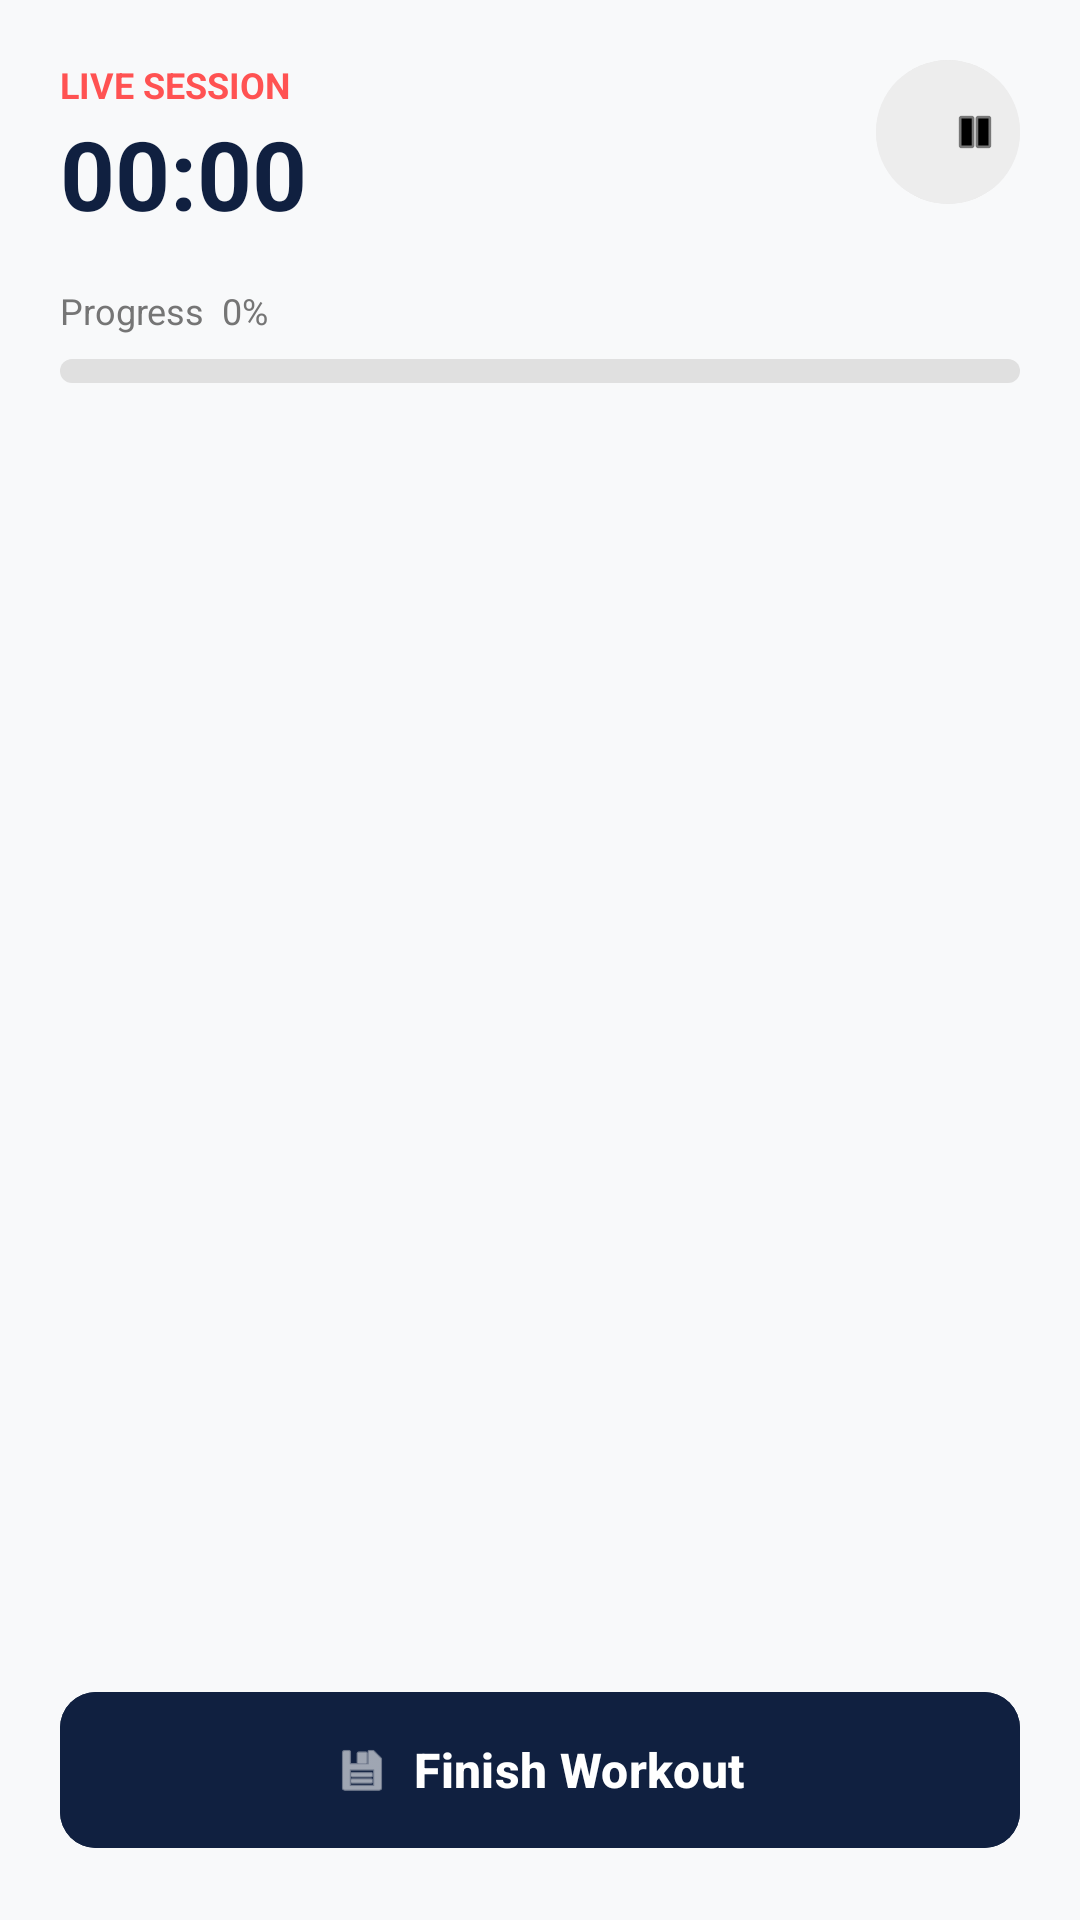

Layout XML and referenced resources for this Android screen:
<!-- AndroidManifest.xml: application theme Theme.PathfitX -->
<!-- res/layout/activity_live_session.xml -->
<?xml version="1.0" encoding="utf-8"?>
<androidx.constraintlayout.widget.ConstraintLayout
    xmlns:android="http://schemas.android.com/apk/res/android"
    xmlns:app="http://schemas.android.com/apk/res-auto"
    xmlns:tools="http://schemas.android.com/tools"
    android:layout_width="match_parent"
    android:layout_height="match_parent"
    android:background="#F8F9FA"
    android:padding="20dp">

    
    <TextView
        android:id="@+id/tv_session_label"
        android:layout_width="wrap_content"
        android:layout_height="wrap_content"
        android:text="LIVE SESSION"
        android:textColor="#FF5252"
        android:textSize="12sp"
        android:textStyle="bold"
        app:layout_constraintStart_toStartOf="parent"
        app:layout_constraintTop_toTopOf="parent"/>

    
    <TextView
        android:id="@+id/tv_timer"
        android:layout_width="wrap_content"
        android:layout_height="wrap_content"
        android:text="00:00"
        android:textSize="32sp"
        android:textStyle="bold"
        android:textColor="#102040"
        app:layout_constraintTop_toBottomOf="@id/tv_session_label"
        app:layout_constraintStart_toStartOf="parent"/>

    
    <com.google.android.material.button.MaterialButton
        android:id="@+id/btn_pause"
        android:layout_width="48dp"
        android:layout_height="48dp"
        app:icon="@android:drawable/ic_media_pause"
        app:iconTint="@color/black"
        app:cornerRadius="24dp"
        android:backgroundTint="#EDEDED"
        android:insetLeft="0dp"
        android:insetTop="0dp"
        android:insetRight="0dp"
        android:insetBottom="0dp"
        app:layout_constraintEnd_toEndOf="parent"
        app:layout_constraintTop_toTopOf="parent"/>

    
    <TextView
        android:id="@+id/tv_progress_text"
        android:layout_width="wrap_content"
        android:layout_height="wrap_content"
        android:text="Progress  0%"
        android:textSize="12sp"
        android:textColor="#757575"
        android:layout_marginTop="16dp"
        app:layout_constraintTop_toBottomOf="@id/tv_timer"
        app:layout_constraintStart_toStartOf="parent"/>

    <ProgressBar
        android:id="@+id/progress_bar"
        style="?android:attr/progressBarStyleHorizontal"
        android:layout_width="match_parent"
        android:layout_height="8dp"
        android:progress="0"
        android:progressDrawable="@drawable/bg_custom_progress"
        android:layout_marginTop="8dp"
        app:layout_constraintTop_toBottomOf="@id/tv_progress_text"/>

    

    
    <androidx.recyclerview.widget.RecyclerView
        android:id="@+id/rv_live_workout"
        android:layout_width="match_parent"
        android:layout_height="0dp"
        android:layout_marginTop="20dp"
        android:layout_marginBottom="16dp"
        app:layout_constraintBottom_toTopOf="@+id/btn_finish"
        app:layout_constraintTop_toBottomOf="@+id/progress_bar"
        app:layout_constraintVertical_bias="0.0"
        tools:layout_editor_absoluteX="57dp" />

    <com.google.android.material.button.MaterialButton
        android:id="@+id/btn_finish"
        android:layout_width="match_parent"
        android:layout_height="60dp"
        android:text="Finish Workout"
        android:textColor="@android:color/white"
        android:textSize="16sp"
        android:textStyle="bold"
        app:icon="@android:drawable/ic_menu_save"
        app:iconGravity="textStart"
        android:backgroundTint="#102040"
        app:cornerRadius="12dp"
        app:layout_constraintBottom_toBottomOf="parent"/>

</androidx.constraintlayout.widget.ConstraintLayout>
<!-- resources referenced by this layout -->
<resources>
  <color name="black">#000000</color>
  <!-- drawable bg_custom_progress (drawable) -->
  <?xml version="1.0" encoding="utf-8"?>
  <layer-list xmlns:android="http://schemas.android.com/apk/res/android">
  
      <item android:id="@android:id/background">
          <shape>
              <solid android:color="#E0E0E0"/> <corners android:radius="500dp"/>
          </shape>
      </item>
  
      <item android:id="@android:id/progress">
          <clip>
              <shape>
                  <solid android:color="#FF0000"/> <corners android:radius="500dp"/>
              </shape>
          </clip>
      </item>
  
  </layer-list>
  <style name="Theme.PathfitX" parent="Base.Theme.PathfitX" />
  <style name="Base.Theme.PathfitX" parent="Theme.Material3.Light.NoActionBar">
          <item name="colorPrimary">@color/prim_red</item>
      </style>
  <color name="prim_red">#FE2B15</color>
</resources>
